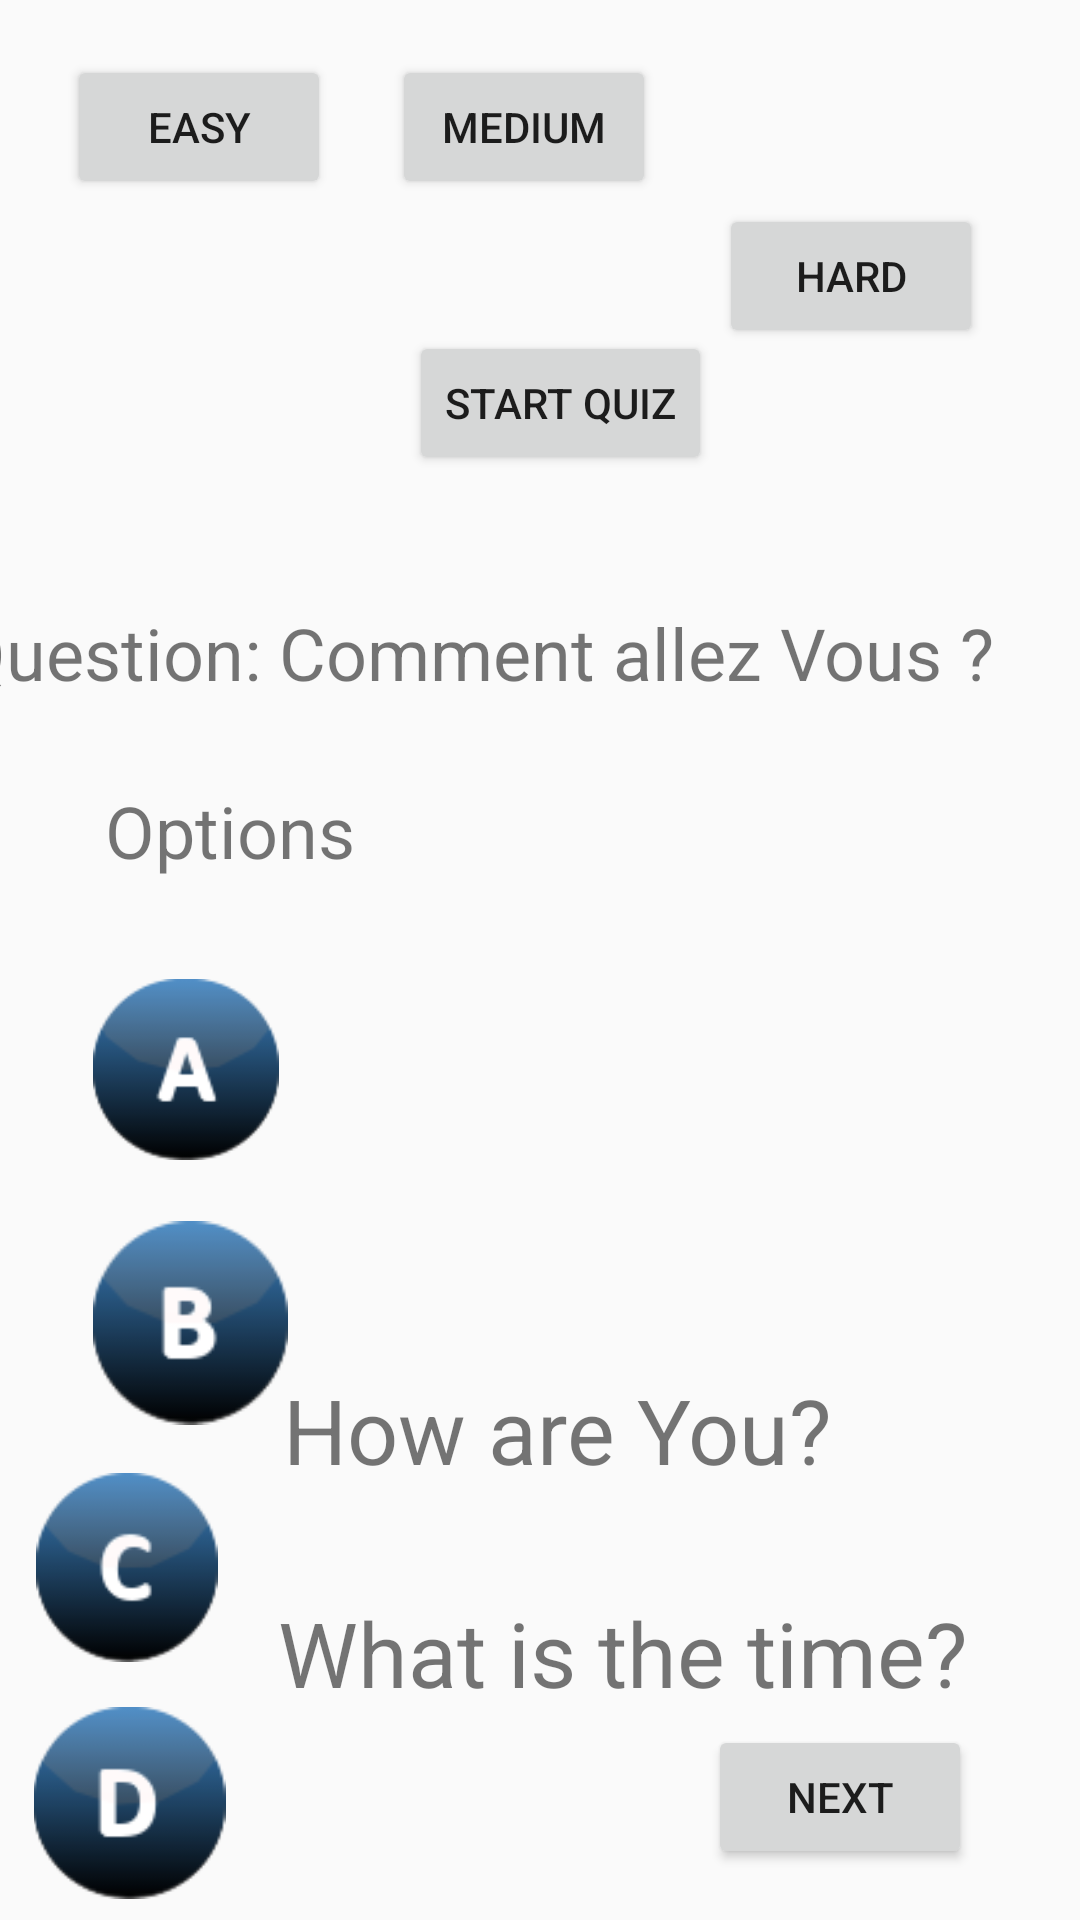

The Android layout XML behind this screen, and the referenced resources:
<!-- AndroidManifest.xml: application theme Theme.AppCompat.Light.NoActionBar -->
<!-- res/layout/activity_quiz.xml -->
<?xml version="1.0" encoding="utf-8"?>
<androidx.constraintlayout.widget.ConstraintLayout xmlns:android="http://schemas.android.com/apk/res/android"
    xmlns:app="http://schemas.android.com/apk/res-auto"
    xmlns:tools="http://schemas.android.com/tools"
    android:layout_width="match_parent"
    android:layout_height="match_parent"
    tools:context=".quiz">


    <TextView
        android:id="@+id/textView7"
        android:layout_width="wrap_content"
        android:layout_height="wrap_content"
        android:layout_marginStart="31dp"

        android:layout_marginTop="16dp"
        android:layout_marginBottom="33dp"
        android:text="Select Level"
        app:layout_constraintBottom_toTopOf="@+id/btnEasy"
        app:layout_constraintStart_toStartOf="parent"
        app:layout_constraintTop_toTopOf="parent" />

    <Button
        android:id="@+id/btnStart"
        android:layout_width="wrap_content"
        android:layout_height="wrap_content"
        android:layout_marginStart="26dp"
        android:layout_marginBottom="43dp"
        android:text="Start Quiz"
        app:layout_constraintBottom_toTopOf="@+id/tvQuestion"
        app:layout_constraintStart_toEndOf="@+id/btnEasy" />

    <TextView
        android:id="@+id/tvQuestion"
        android:layout_width="wrap_content"
        android:layout_height="wrap_content"
        android:layout_marginEnd="29dp"
        android:layout_marginBottom="27dp"
        android:text="Question: Comment allez Vous ?"
        android:textSize="24sp"
        app:layout_constraintBottom_toTopOf="@+id/textView3"
        app:layout_constraintEnd_toEndOf="parent"
        app:layout_constraintTop_toBottomOf="@+id/btnEasy" />

    <TextView
        android:id="@+id/textView3"
        android:layout_width="wrap_content"
        android:layout_height="wrap_content"
        android:layout_marginStart="35dp"
        android:layout_marginBottom="32dp"
        android:text="Options"
        android:textSize="24sp"
        app:layout_constraintBottom_toTopOf="@+id/imageView5"
        app:layout_constraintStart_toStartOf="parent"
        app:layout_constraintTop_toBottomOf="@+id/tvQuestion" />

    <Button
        android:id="@+id/btnEasy"
        android:layout_width="wrap_content"
        android:layout_height="wrap_content"
        android:layout_marginStart="2dp"
        android:layout_marginBottom="135dp"
        android:text="EASY"
        app:layout_constraintBottom_toTopOf="@+id/tvQuestion"
        app:layout_constraintEnd_toStartOf="@+id/btnMedium"
        app:layout_constraintStart_toStartOf="parent"
        app:layout_constraintTop_toBottomOf="@+id/textView7" />

    <Button
        android:id="@+id/btnMedium"
        android:layout_width="wrap_content"
        android:layout_height="wrap_content"
        android:layout_marginEnd="1dp"
        android:text="Medium"
        app:layout_constraintBaseline_toBaselineOf="@+id/btnEasy"
        app:layout_constraintEnd_toStartOf="@+id/btnHard"
        app:layout_constraintStart_toEndOf="@+id/btnEasy" />

    <Button
        android:id="@+id/btnHard"
        android:layout_width="wrap_content"
        android:layout_height="wrap_content"
        android:layout_marginTop="68dp"
        android:layout_marginEnd="12dp"
        android:layout_marginBottom="266dp"
        android:text="Hard"
        app:layout_constraintBottom_toTopOf="@+id/textView2"
        app:layout_constraintEnd_toEndOf="parent"
        app:layout_constraintStart_toEndOf="@+id/btnMedium"
        app:layout_constraintTop_toTopOf="parent" />

    <ImageView
        android:id="@+id/imageView5"
        android:layout_width="62dp"
        android:layout_height="63dp"
        android:layout_marginStart="31dp"
        android:layout_marginEnd="9dp"
        android:layout_marginBottom="18dp"
        app:layout_constraintBottom_toTopOf="@+id/imageView6"
        app:layout_constraintEnd_toStartOf="@+id/textView2"
        app:layout_constraintStart_toStartOf="parent"
        app:layout_constraintTop_toBottomOf="@+id/textView3"
        app:srcCompat="@drawable/button_a" />

    <ImageView
        android:id="@+id/imageView6"
        android:layout_width="65dp"
        android:layout_height="70dp"
        android:layout_marginStart="31dp"
        android:layout_marginEnd="12dp"
        android:layout_marginBottom="15dp"
        app:layout_constraintBottom_toTopOf="@+id/imageView7"
        app:layout_constraintEnd_toStartOf="@+id/textView9"
        app:layout_constraintStart_toStartOf="parent"
        app:layout_constraintTop_toBottomOf="@+id/imageView5"
        app:srcCompat="@drawable/button_b" />

    <ImageView
        android:id="@+id/imageView7"
        android:layout_width="78dp"
        android:layout_height="63dp"
        android:layout_marginStart="29dp"
        android:layout_marginEnd="13dp"
        android:layout_marginBottom="15dp"
        app:layout_constraintBottom_toTopOf="@+id/imageView8"
        app:layout_constraintEnd_toStartOf="@+id/textView10"
        app:layout_constraintStart_toStartOf="parent"
        app:layout_constraintTop_toBottomOf="@+id/imageView6"
        app:srcCompat="@drawable/button_c" />

    <ImageView
        android:id="@+id/imageView8"
        android:layout_width="73dp"
        android:layout_height="64dp"
        android:layout_marginStart="31dp"
        android:layout_marginEnd="13dp"
        android:layout_marginBottom="57dp"
        app:layout_constraintBottom_toBottomOf="parent"
        app:layout_constraintEnd_toStartOf="@+id/textView11"
        app:layout_constraintStart_toStartOf="parent"
        app:layout_constraintTop_toBottomOf="@+id/imageView7"
        app:srcCompat="@drawable/button_d" />

    <TextView
        android:id="@+id/textView9"
        android:layout_width="0dp"
        android:layout_height="0dp"
        android:layout_marginEnd="115dp"
        android:layout_marginBottom="38dp"
        android:text="What are you doing?"
        android:textSize="30sp"
        app:layout_constraintBottom_toTopOf="@+id/textView10"
        app:layout_constraintEnd_toEndOf="parent"
        app:layout_constraintStart_toEndOf="@+id/imageView6"
        app:layout_constraintTop_toBottomOf="@+id/textView2" />

    <TextView
        android:id="@+id/textView2"
        android:layout_width="0dp"
        android:layout_height="0dp"
        android:layout_marginEnd="72dp"
        android:layout_marginBottom="46dp"
        android:text="Where are You?"
        android:textSize="30sp"
        app:layout_constraintBottom_toTopOf="@+id/textView9"
        app:layout_constraintEnd_toEndOf="parent"
        app:layout_constraintStart_toEndOf="@+id/imageView5"
        app:layout_constraintTop_toBottomOf="@+id/btnHard" />

    <TextView
        android:id="@+id/textView11"
        android:layout_width="wrap_content"
        android:layout_height="wrap_content"
        android:layout_marginEnd="62dp"
        android:layout_marginBottom="4dp"
        android:text="What is the time?"
        android:textSize="30sp"
        app:layout_constraintBottom_toTopOf="@+id/btnNext"
        app:layout_constraintEnd_toEndOf="parent"
        app:layout_constraintStart_toEndOf="@+id/imageView8"
        app:layout_constraintTop_toBottomOf="@+id/textView10" />

    <TextView
        android:id="@+id/textView10"
        android:layout_width="wrap_content"
        android:layout_height="wrap_content"
        android:layout_marginEnd="108dp"
        android:layout_marginBottom="34dp"
        android:text="How are You?"
        android:textSize="30sp"
        app:layout_constraintBottom_toTopOf="@+id/textView11"
        app:layout_constraintEnd_toEndOf="parent"
        app:layout_constraintStart_toEndOf="@+id/imageView7"
        app:layout_constraintTop_toBottomOf="@+id/textView9" />

    <Button
        android:id="@+id/btnNext"
        android:layout_width="wrap_content"
        android:layout_height="wrap_content"
        android:layout_marginEnd="36dp"
        android:layout_marginBottom="17dp"
        android:text="NEXT"
        app:layout_constraintBottom_toBottomOf="parent"
        app:layout_constraintEnd_toEndOf="parent"
        app:layout_constraintHorizontal_bias="1.0"
        app:layout_constraintStart_toEndOf="@+id/imageView8"
        app:layout_constraintTop_toBottomOf="@+id/textView11" />

</androidx.constraintlayout.widget.ConstraintLayout>
<!-- resources referenced by this layout -->
<resources>
  <!-- drawable button_a: png bitmap (drawable, 3392 bytes) -->
  <!-- drawable button_b: png bitmap (drawable, 3284 bytes) -->
  <!-- drawable button_c: png bitmap (drawable, 3294 bytes) -->
  <!-- drawable button_d: png bitmap (drawable, 3361 bytes) -->
</resources>
